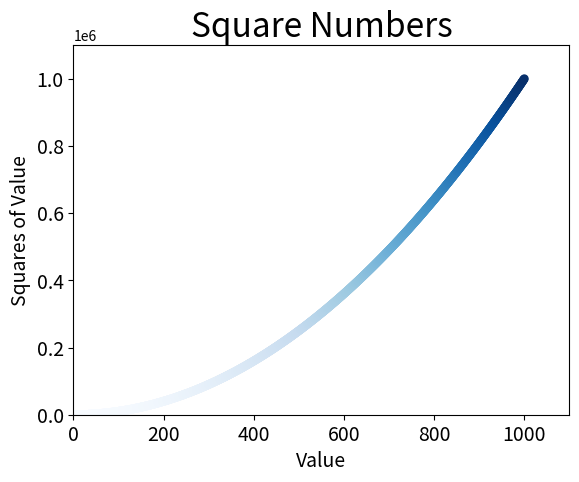

The matplotlib source for this figure:
import matplotlib.pyplot as plt

x_values = list(range(1,  1001))
y_values = [x**2 for x in x_values]

plt.scatter(x_values, y_values, c=y_values, cmap=plt.cm.Blues, edgecolor='none', s=40)

# Set chart title and label axes.
plt.title("Square Numbers", fontsize=24)
plt.xlabel("Value", fontsize=14)
plt.ylabel("Squares of Value", fontsize=14)

# Set size of tick labels.
plt.tick_params(axis='both', which='major', labelsize=14)

# Set the range for each axis.
plt.axis([0, 1100, 0, 1100000])

plt.show()